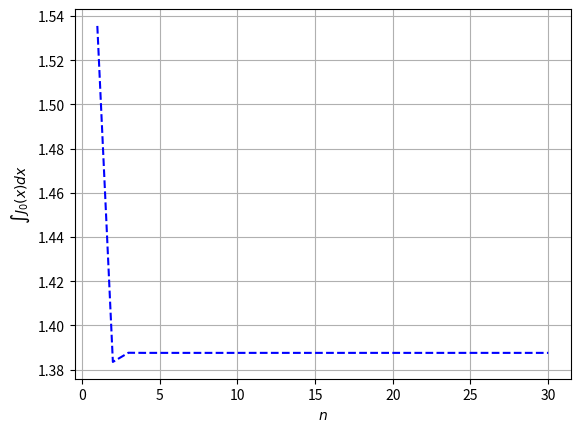

This figure's Python source:
#///////////////////////////////////////////////////////
# [redacted]
#// [email redacted]	                 ///
# [redacted]
#///////////////////////////////////////////////////////

## Integral da funcao de Bessel (0) via quadratura gaussiana.
# Resultado pelo WolframAlpha: 1.3875672520098649871
# Resultado para N=30          1.3875672520098639

import numpy as np
from scipy import special as sp
import matplotlib.pyplot as plt
## Main Code ##

Linf = 0
Lsup = 3
Integral = np.zeros(30)

for N in range(30):
    n_gp = N+1
    poly_ord = 2*n_gp - 1
    dim = poly_ord + 1

    # sample points and weights for Gauss-Legendre quadrature:
    eta, W_vec  = np.polynomial.legendre.leggauss(n_gp) 
    fdex = np.zeros(n_gp)
    
    for i, eta_i in enumerate(eta):
        xk = 0.5*(Lsup + Linf) + 0.5*eta_i*(Lsup - Linf)
        fdex[i] = sp.jv(0,xk)   # Funcao de Bessel do primeiro tipo (J_0)

    Integral[N] = 0.5*(Lsup - Linf)*np.dot(W_vec, fdex)
#endfor

print(Integral[-1])

#Plotting
plt.figure()
N = np.linspace(1,30,30)
plt.plot(N, Integral,'--b')
plt.xlabel(r'$n$')
plt.ylabel(r'$\int J_0(x) dx$')
plt.grid()
plt.show(block=True)
